Run: headless pygame with SDL's dummy video driver; simulated clock (each Clock.tick advances the game by its frame time, no real sleeping); random seed 0; keys injected as events and as key.get_pressed() state; no mouse input.
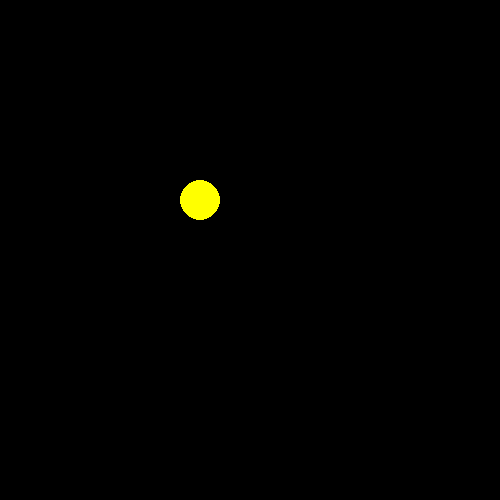
Frame 1 of 4 · flips 1–60 · no input
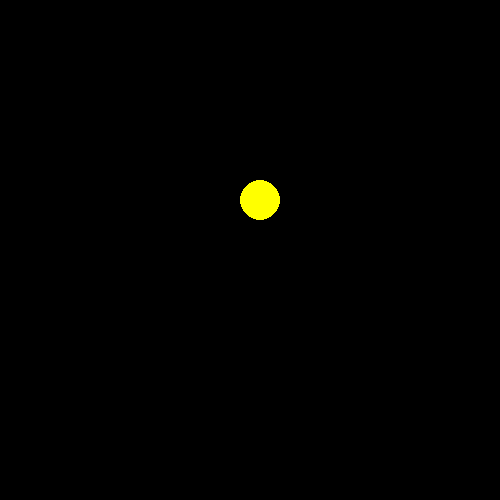
Frame 2 of 4 · flips 61–180 · tapped SPACE, RETURN · held RIGHT (→), D
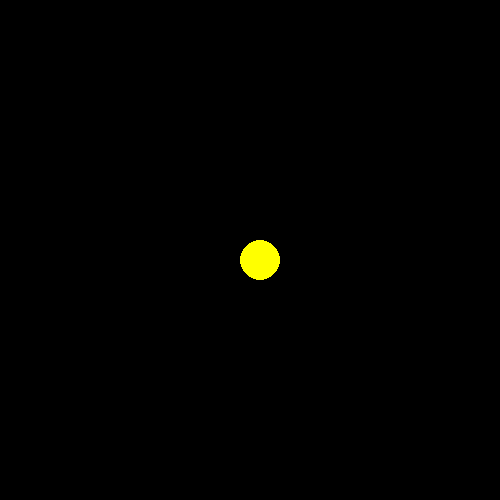
Frame 3 of 4 · flips 181–300 · held DOWN (↓), S
Frame 4 of 4 · flips 301–420 · held LEFT (←), A, UP (↑), W · screen same as frame 2, image omitted

The pygame program that drew these frames:




import pygame
import random
pygame.init()
screen=pygame.display.set_mode((500,500))
screen.fill("black")

pygame.display.set_caption("Pac-man game")
class Pacman:
    def __init__(self,x,y):
        self.x=x
        self.y=y
        self.speed=0.5
        self.radius=20
    
    def draw(self):
        pygame.draw.circle(screen,"yellow",(self.x,self.y),self.radius)
    
    def move(self,keys):
        if keys[pygame.K_UP]:
            self.y-=self.speed
        
        elif keys[pygame.K_DOWN]:
            self.y+=self.speed
        
        elif keys[pygame.K_LEFT]:
            self.x-=self.speed
        
        elif keys[pygame.K_RIGHT]:
            self.x+=self.speed

def main():
    pacman=Pacman(200,200)
    while True:

        screen.fill("black")

        for i in pygame.event.get():
            if i.type==pygame.QUIT:
                run=False

        keys=pygame.key.get_pressed()
        pacman.move(keys)
        pacman.draw()
        pygame.display.update()

main()
